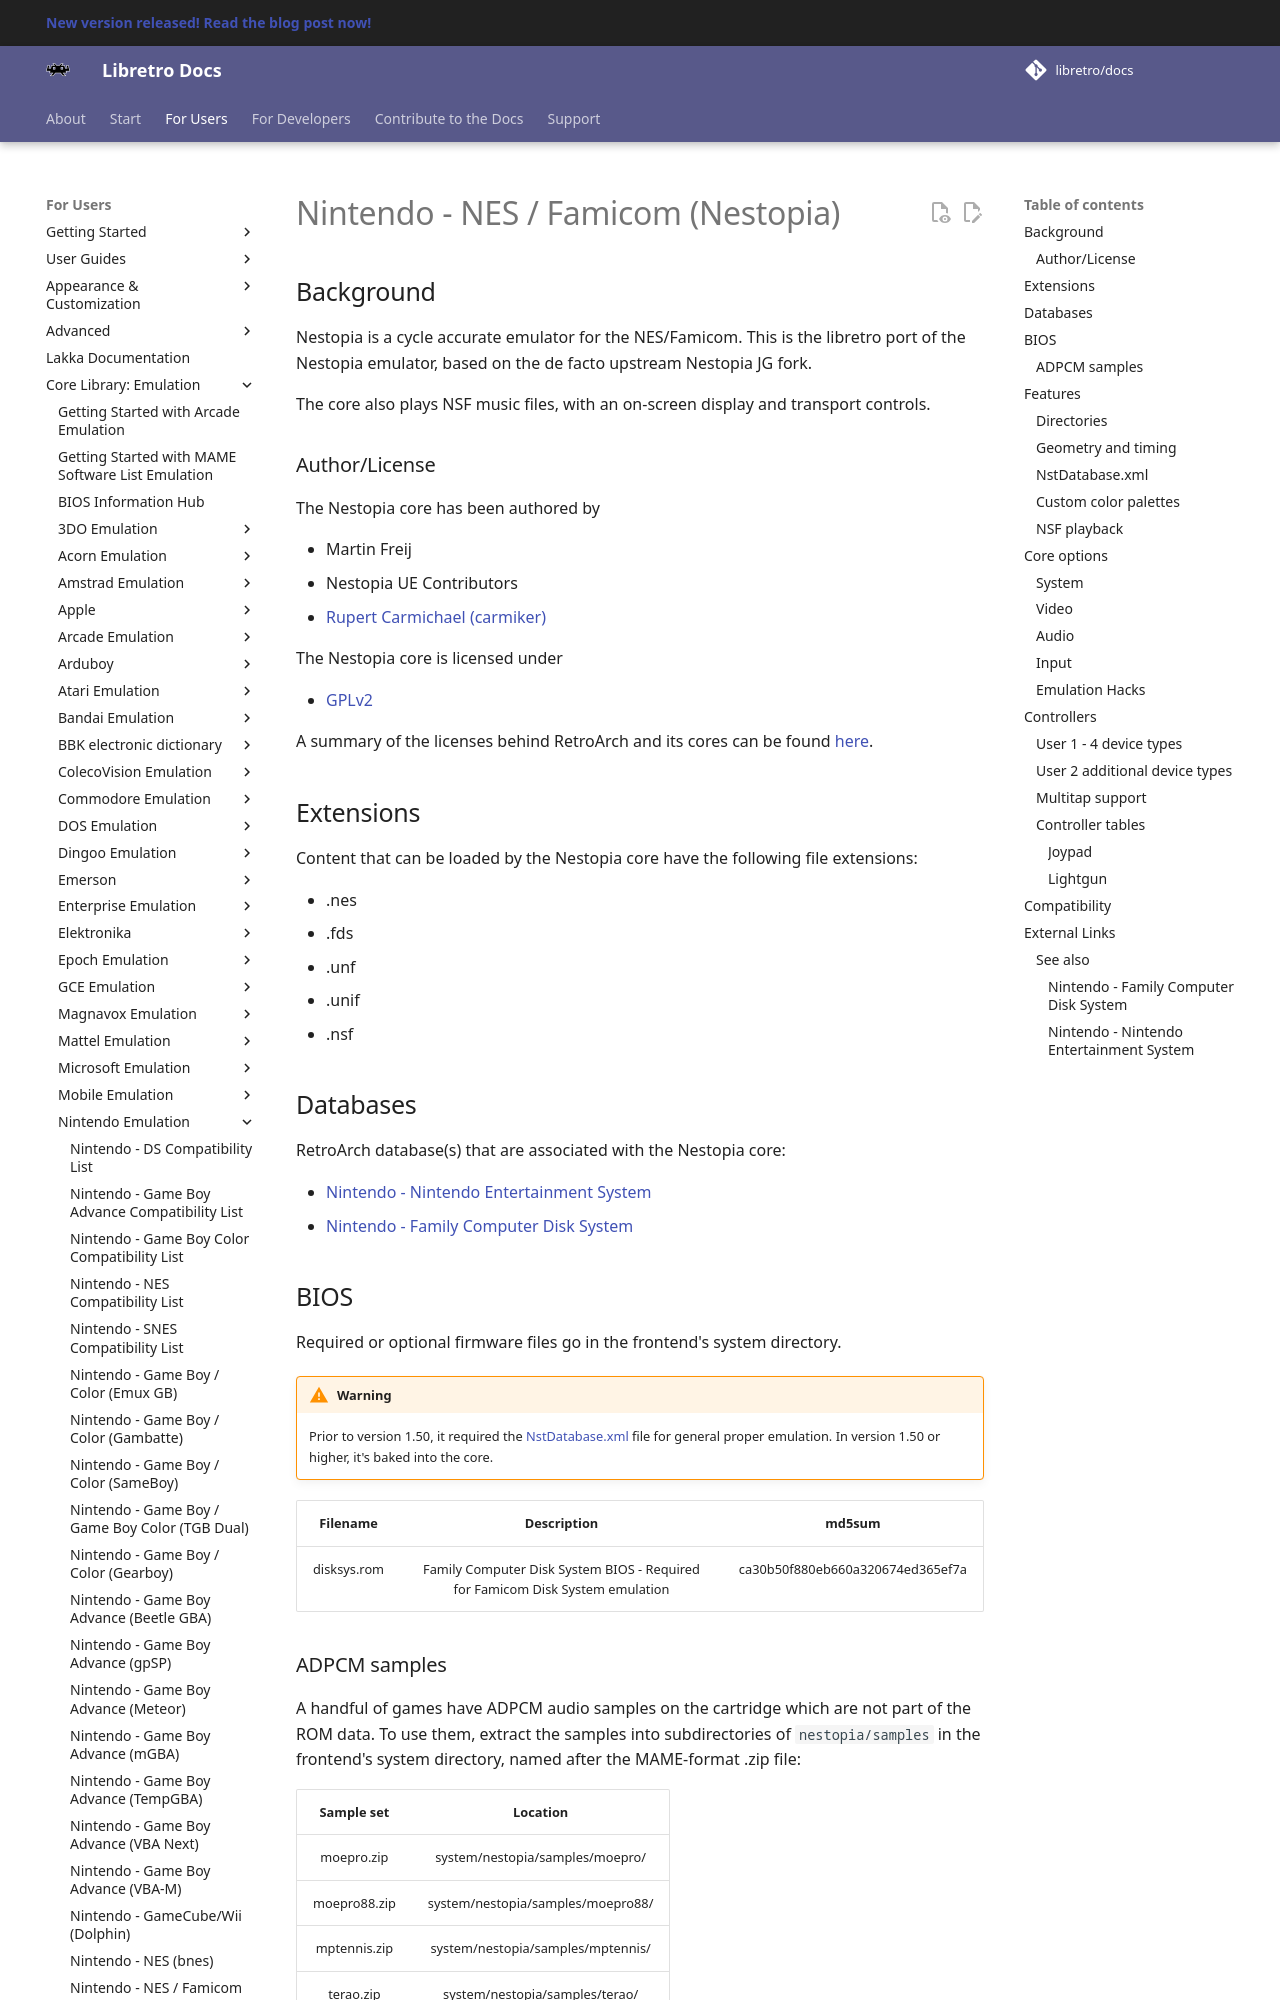

repository: carmiker/docs · page: library/nestopia/index.html · generator: mkdocs

# Nintendo - NES / Famicom (Nestopia)

## Background

Nestopia is a cycle accurate emulator for the NES/Famicom.
This is the libretro port of the Nestopia emulator, based on the de facto
upstream Nestopia JG fork.

The core also plays NSF music files, with an on-screen display and transport controls.

### Author/License

The Nestopia core has been authored by

- Martin Freij
- Nestopia UE Contributors
- [Rupert Carmichael (carmiker)](https://github.com/carmiker)

The Nestopia core is licensed under

- [GPLv2](https://github.com/libretro/nestopia/blob/master/COPYING)

A summary of the licenses behind RetroArch and its cores can be found [here](../development/licenses.md).

## Extensions

Content that can be loaded by the Nestopia core have the following file extensions:

- .nes
- .fds
- .unf
- .unif
- .nsf

## Databases

RetroArch database(s) that are associated with the Nestopia core:

- [Nintendo - Nintendo Entertainment System](https://github.com/libretro/libretro-database/blob/master/rdb/Nintendo%20-%20Nintendo%20Entertainment%20System.rdb)
- [Nintendo - Family Computer Disk System](https://github.com/libretro/libretro-database/blob/master/rdb/Nintendo%20-%20Family%20Computer%20Disk%20System.rdb)

## BIOS

Required or optional firmware files go in the frontend's system directory.

!!! warning
	Prior to version 1.50, it required the [NstDatabase.xml](#nstdatabasexml) file for general proper emulation. In version 1.50 or higher, it's baked into the core.

|   Filename      |    Description                                                                |              md5sum              |
|:---------------:|:-----------------------------------------------------------------------------:|:--------------------------------:|
| disksys.rom     | Family Computer Disk System BIOS - Required for Famicom Disk System emulation | ca30b50f880eb660a320674ed365ef7a |
